Run: headless pygame with SDL's dummy video driver; simulated clock (each Clock.tick advances the game by its frame time, no real sleeping); random seed 0; keys injected as events and as key.get_pressed() state; mouse plan: one left click at the window centre at the start of phase 2, then a move to the lower-right quarter at the start of phase 3.
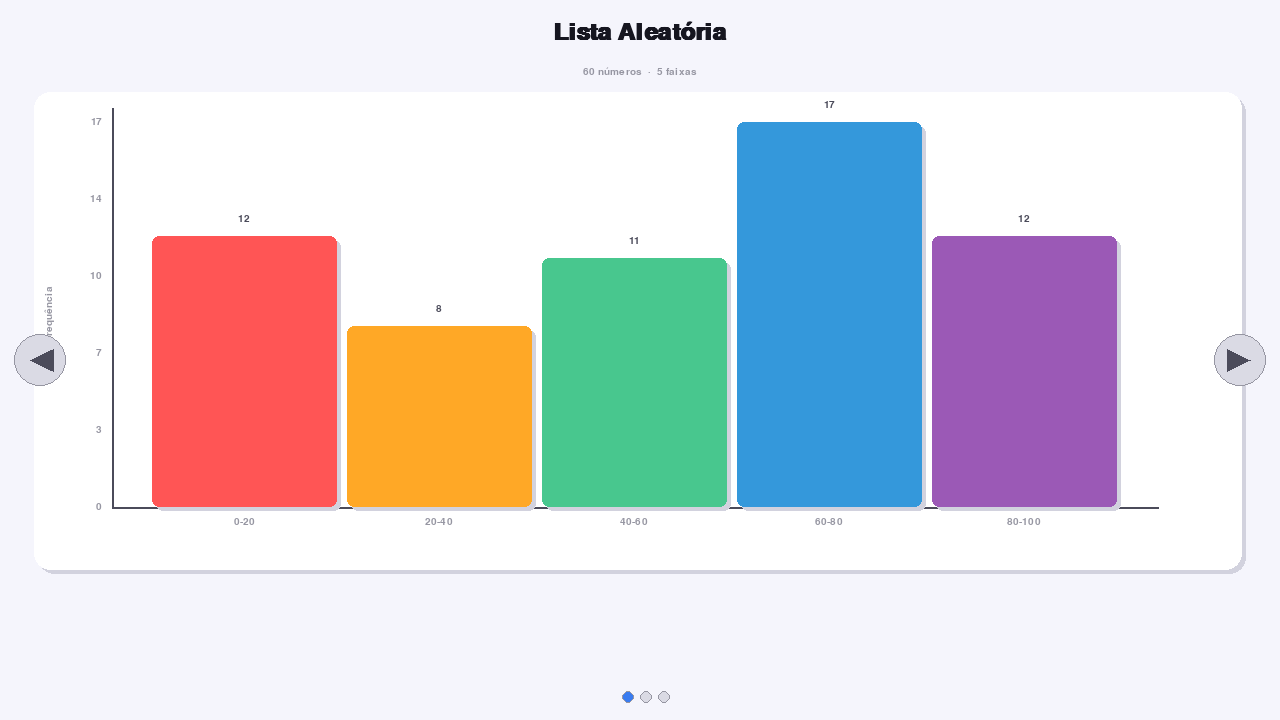
Frame 1 of 4 · flips 1–60 · no input
Frame 2 of 4 · flips 61–180 · clicked the window centre · tapped SPACE, RETURN · held RIGHT (→), D · screen unchanged from frame 1, image omitted
Frame 3 of 4 · flips 181–300 · moved the mouse to the lower-right quarter · held DOWN (↓), S · screen unchanged from frame 2, image omitted
Frame 4 of 4 · flips 301–420 · held LEFT (←), A, UP (↑), W · screen unchanged from frame 3, image omitted

The pygame program that drew these frames:

import sys
from random import randint
from pygame import *
 
init()
 
window = display.set_mode((1280, 720))
running = True
 
tela = 0
num  = ''
 
num_cats = [5, 7, 4]
 
listas = [
    [randint(0, 100) for _ in range(60)],

    [72, 85, 91, 63, 78, 56, 88, 44, 95, 67,
     73, 81, 50, 62, 84, 77, 93, 58, 70, 86,
     41, 69, 75, 89, 52, 64, 82, 97, 48, 76],
    
    []
]
 
info_listas = [[], [], []]
lista_total = [[], [], []]
cores       = [[], [], []]
 
fonte_mini   = font.SysFont("Arial", 12)
fonte_menor  = font.SysFont("Arial", 15)
fonte_media  = font.SysFont("Arial", 20)
fonte_titulo = font.SysFont("Arial", 36, True)
fonte_sub    = font.SysFont("Arial", 15)
 
FUNDO          = (245, 245, 252)
BRANCO         = (255, 255, 255)
PRETO          = ( 22,  22,  32)
CZ_CLARO       = (218, 218, 228)
CZ             = (150, 150, 162)
CZ_ESC         = ( 75,  75,  90)
AZUL           = ( 58, 124, 240)
RETANGULAO_BG  = (255, 255, 255)
SOMBRA         = (210, 210, 222)
 

PALETA = [
    (255,  85,  85),
    (255, 168,  38),
    ( 72, 199, 142),
    ( 52, 152, 219),
    (155,  89, 182),
    (241, 196,  15),
    (230,  52, 126),
    ( 26, 188, 156),
]
 
GX = 112
GY = 122
GW = 1046
GH = 385
 
#calculo
 
def calcula_limites(id):
    n       = num_cats[id]
    num_min = min(listas[id])
    num_max = max(listas[id])
 
    if num_max == num_min:
        num_min = 0
 
    tam_cat = (num_max - num_min) / n
    faixas  = [[num_min + i * tam_cat, num_min + (i + 1) * tam_cat] for i in range(n)]
 
    info_listas[id] = [num_min, num_max, tam_cat, faixas]
    lista_total[id] = [0] * n
 
 
def contabiliza_totais(id):
    calcula_limites(id)
 
    for numero in listas[id]:
        if numero == info_listas[id][1]:
            lista_total[id][-1] += 1
            continue
        for i_cat in range(num_cats[id]):
            lim_inf = info_listas[id][0] + i_cat * info_listas[id][2]
            lim_sup = lim_inf + info_listas[id][2]
            if lim_inf <= numero < lim_sup:
                lista_total[id][i_cat] += 1
                break
 
 
def gera_contagens_aleatorias(id):
    total    = len(listas[id])
    n        = num_cats[id]
    restante = total
    contagens = []
 
    for _ in range(n - 1):
        maximo = min(restante, total // n * 2)
        qtd    = randint(0, maximo)
        contagens.append(qtd)
        restante = max(0, restante - qtd)
 
    contagens.append(randint(0, restante))
    lista_total[id] = contagens
 
 
def encher_lista_cores(id, n):
    for i in range(n):
        cores[id].append(PALETA[i % len(PALETA)])
 
 
#Desenho
 
def desenha_retangulao():
    draw.rect(window, SOMBRA,        ( 38, 96, 1208, 478), border_radius=16)
    draw.rect(window, RETANGULAO_BG, ( 34, 92, 1208, 478), border_radius=16)
 
 
def desenha_eixos(maximo):
    NUM_Y = 5
 
    for i in range(NUM_Y + 1):
        valor = round(maximo * i / NUM_Y)
        y     = GY + GH - int(GH * i / NUM_Y)
        surf  = fonte_menor.render(str(valor), True, CZ)
        window.blit(surf, (GX - 10 - surf.get_width(), y - surf.get_height() // 2))
 
    draw.line(window, CZ_ESC, (GX, GY - 14), (GX, GY + GH), 2)
    draw.line(window, CZ_ESC, (GX, GY + GH), (GX + GW, GY + GH), 2)
 
    surf_y = transform.rotate(fonte_menor.render('Frequência', True, CZ), 90)
    window.blit(surf_y, (GX - 68, GY + GH // 2 - surf_y.get_height() // 2))
 
 
def desenha_barras(id):
    lista  = lista_total[id]
    maximo = max(lista)
    if maximo == 0:
        return
 
    if not cores[id]:
        encher_lista_cores(id, len(lista))
 
    n      = len(lista)
    GAP    = 10
    MARG   = 40
    barra_w = (GW - 2 * MARG - (n - 1) * GAP) // n
    inicio  = GX + MARG
 
    for i in range(n):
        x   = inicio + i * (barra_w + GAP)
        h   = int(GH * lista[i] / maximo)
        y   = GY + GH - h
        cor = cores[id][i]
 
        if h > 0:
            draw.rect(window, SOMBRA, (x + 4, y + 4, barra_w, h), border_radius=7)
            draw.rect(window, cor,    (x, y, barra_w, h),          border_radius=7)
 
        
        surf_f = fonte_menor.render(str(lista[i]), True, CZ_ESC)
        fx = x + barra_w // 2 - surf_f.get_width() // 2
        fy = (y - 22) if h > 0 else (GY + GH - 22)
        window.blit(surf_f, (fx, fy))
 
        lim_inf = info_listas[id][3][i][0]
        lim_sup = info_listas[id][3][i][1]
        rotulo  = (f'{int(lim_inf)}-{int(lim_sup)}'
                   if info_listas[id][2] >= 1
                   else f'{lim_inf:.1f}-{lim_sup:.1f}')
 
        surf_r = fonte_menor.render(rotulo, True, CZ)
        rx = x + barra_w // 2 - surf_r.get_width() // 2
        window.blit(surf_r, (rx, GY + GH + 10))
 
 
def desenha(id):
    if not lista_total[id] or max(lista_total[id]) == 0:
        msg = fonte_media.render('Nenhum dado inserido ainda.', True, CZ)
        window.blit(msg, (640 - msg.get_width() // 2, GY + GH // 2 - 10))
        return
 
    desenha_eixos(max(lista_total[id]))
    desenha_barras(id)
 
 
def desenha_nav():
    for cx, pontas in [(40, [(53, 349), (30, 360), (53, 371)]),
                       (1240, [(1227, 349), (1250, 360), (1227, 371)])]:
        draw.circle(window, CZ_CLARO, (cx, 360), 26)
        draw.circle(window, CZ,       (cx, 360), 26, 1)
        draw.polygon(window, CZ_ESC, pontas)
 
    for i in range(3):
        cx  = 628 + i * 18
        cor = AZUL if i == tela else CZ_CLARO
        draw.circle(window, cor, (cx, 697), 6)
        draw.circle(window, CZ,  (cx, 697), 6, 1)
 
 
def desenha_header(t):
    titulos = ['Lista Aleatória', 'Lista Estática', 'Lista do Usuário']
    subs    = [
        f'{len(listas[0])} números  ·  {num_cats[0]} faixas',
        f'{len(listas[1])} números fixos  ·  {num_cats[1]} faixas  ·  contagens aleatórias',
        f'{len(listas[2])} números  ·  {num_cats[2]} faixas',
    ]
 
    surf_t = fonte_titulo.render(titulos[t], True, PRETO)
    window.blit(surf_t, (640 - surf_t.get_width() // 2, 20))
 
    surf_s = fonte_sub.render(subs[t], True, CZ)
    window.blit(surf_s, (640 - surf_s.get_width() // 2, 67))
 
 #corrigir ta bugando
def desenha_input():
    ir = Rect(492, 578, 296, 44)
    draw.rect(window, BRANCO, ir, border_radius=8)
    draw.rect(window, AZUL,   ir, 2, border_radius=8)
 
    window.blit(fonte_media.render(num + '|', True, PRETO), (ir.x + 12, ir.y + 10))
 
    dica = fonte_mini.render(
        'Digite um número e pressione  ENTER  para adicionar  ·  aceita decimais com "."',
        True, CZ
    )
    window.blit(dica, (640 - dica.get_width() // 2, 632))
 
    if listas[2]:
        ultimos = listas[2][-10:]
        partes  = (['...'] if len(listas[2]) > 10 else []) + [
            str(int(v)) if v == int(v) else f'{v:.1f}'
            for v in ultimos
        ]
        surf_l = fonte_menor.render('  '.join(partes), True, CZ_ESC)
        window.blit(surf_l, (640 - surf_l.get_width() // 2, 658))
 
 
def tela_geral(t):
    window.fill(FUNDO)
    desenha_retangulao()
    desenha_header(t)
    desenha(t)
    desenha_nav()
    if t == 2:
        desenha_input()
 
 

contabiliza_totais(0)
calcula_limites(1)
gera_contagens_aleatorias(1)
 
 

 
while running:
    x, y = mouse.get_pos()
 
    for ev in event.get():
 
        if ev.type == QUIT:
            running = False
            sys.exit()
 
        if ev.type == MOUSEBUTTONDOWN and ev.button == 1:
            if 14 <= x <= 66 and 334 <= y <= 386:
                tela = 2 if tela == 0 else tela - 1
            elif 1214 <= x <= 1266 and 334 <= y <= 386:
                tela = 0 if tela == 2 else tela + 1
 
        if ev.type == KEYDOWN:
            if ev.key == K_BACKSPACE:
                num = num[:-1]
            elif ev.key == K_RETURN and num:
                listas[2].append(float(num))
                num = ''
                info_listas[2] = []
                lista_total[2] = []
                cores[2]       = []
                contabiliza_totais(2)
            elif ev.unicode.isdigit() or ev.unicode == '.':
                num += ev.unicode
 
    tela_geral(tela)
    display.update()
 
quit()
